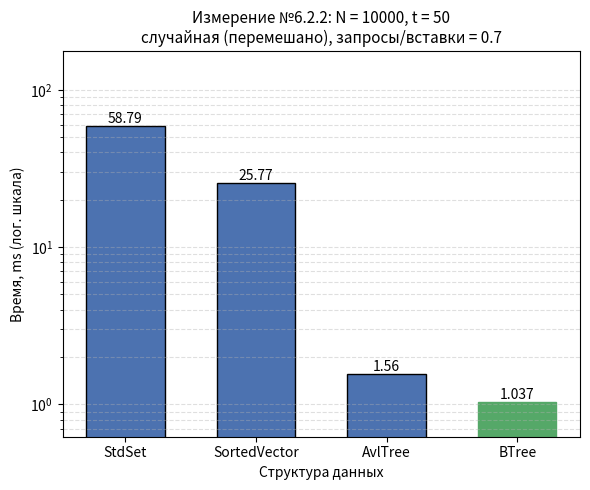

The matplotlib source for this figure:
#!/usr/bin/env python3
"""
Гистограмма результатов Измерения №6.2.2.

Оси:
  Ox -- структура данных (StdSet, SortedVector, AvlTree, BTree);
  Oy -- время обработки потока команд, ms;
  если разброс времён max/min >= 10, Oy переводится в логарифмический
  масштаб (иначе столбцы маленьких значений не видны);
Заголовок -- параметры опыта из REPORT.md.

Источник чисел (по приоритету):
  1) --json <файл> -- JSON googlebenchmark (--benchmark_out=results.json);
     имена бенчмарков ожидаются вида Set622 / Vector622 / AvlTree622 / BTree622
     (или любые -- берутся как есть), поле real_time в ms;
  2) значения по умолчанию -- прогон на data_6_2_2.txt, t = 50:
     Set 64, Vector 29.7, Avl 3.75, BTree 5.12.

Запуск:
  python3 research/generators/plot_histogram_6_2_2.py
  python3 research/generators/plot_histogram_6_2_2.py --json results_6_2_2.json \
      --out research/pictures/histogram_6_2_2.png
"""

import argparse
import json
import os

import matplotlib
matplotlib.use("Agg")  # сохранение в файл без GUI
import matplotlib.pyplot as plt

# ==== параметры опыта (заголовок гистограммы) ====
TITLE = ("Измерение №6.2.2: N = 10000, t = 50\n"
         "случайная (перемешано), запросы/вставки = 0.7")

# ==== результаты прогона по умолчанию (Time, ms) ====
DEFAULT_LABELS = ["StdSet", "SortedVector", "AvlTree", "BTree"]
DEFAULT_TIMES_MS = [58.79, 25.77, 1.56, 1.037]

# соответствие имён бенчмарков из JSON понятным подписям
JSON_NAME_MAP = {
    "Set622": "StdSet",
    "Vector622": "SortedVector",
    "AvlTree622": "AvlTree",
    "BTree622": "BTree",
}

DEFAULT_OUT = os.path.join("research", "pictures", "histogram_6_2_2.png")


def load_from_json(path):
    """Читает JSON googlebenchmark: [(label, real_time_ms), ...]."""
    with open(path, encoding="utf-8") as f:
        data = json.load(f)

    labels, times = [], []
    for bm in data["benchmarks"]:
        name = bm["name"]
        labels.append(JSON_NAME_MAP.get(name, name))
        t = bm["real_time"]
        unit = bm.get("time_unit", "ms")
        if unit == "us":
            t /= 1000.0
        elif unit == "ns":
            t /= 1_000_000.0
        times.append(t)
    return labels, times


def parse_args():
    p = argparse.ArgumentParser(description=__doc__,
                                formatter_class=argparse.RawDescriptionHelpFormatter)
    p.add_argument("--json", type=str, default=None,
                   help="JSON googlebenchmark (--benchmark_out) вместо значений по умолчанию")
    p.add_argument("--out", type=str, default=DEFAULT_OUT,
                   help="путь к сохраняемому PNG")
    return p.parse_args()


def main():
    args = parse_args()

    if args.json:
        labels, times = load_from_json(args.json)
    else:
        labels, times = DEFAULT_LABELS, DEFAULT_TIMES_MS

    fig, ax = plt.subplots(figsize=(6, 5))
    bars = ax.bar(labels, times, color="#4C72B0", edgecolor="black", width=0.6)

    # подписи значений над столбцами
    for bar, t in zip(bars, times):
        ax.text(bar.get_x() + bar.get_width() / 2, bar.get_height(),
                f"{t:.4g}", ha="center", va="bottom", fontsize=10)

    # отметим победителя
    best = times.index(min(times))
    bars[best].set_color("#55A868")

    ax.set_xlabel("Структура данных")
    ax.set_title(TITLE, fontsize=11)

    # большой разброс времён -- логарифмическая шкала, иначе слабые столбцы
    # визуально исчезают рядом с StdSet
    use_log = max(times) / min(times) >= 10
    if use_log:
        ax.set_yscale("log")
        ax.set_ylim(min(times) * 0.6, max(times) * 3.0)
        ax.grid(axis="y", which="both", linestyle="--", alpha=0.4)
        ax.set_ylabel("Время, ms (лог. шкала)")
    else:
        ax.set_ylabel("Время, ms")
        ax.grid(axis="y", linestyle="--", alpha=0.4)
        ax.set_ylim(0, max(times) * 1.15)

    out_dir = os.path.dirname(args.out)
    if out_dir:
        os.makedirs(out_dir, exist_ok=True)
    fig.tight_layout()
    fig.savefig(args.out, dpi=200)
    print(f"histogram saved to {args.out}")
    for label, t in zip(labels, times):
        print(f"  {label:<14} {t:.4g} ms")


if __name__ == "__main__":
    main()
